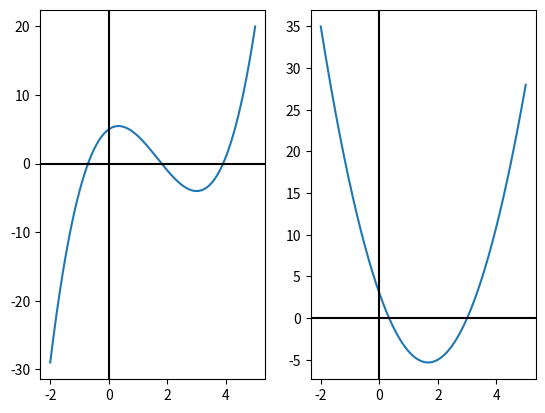

The matplotlib source for this figure:
import math
import matplotlib.pyplot as plt


# class Polynomial:
#     a = []
#
#     def __init__(self, a1):
#         self.a = a1
#
#     def calculation(self, x):
#         ans = 0.0
#         local_x = 1.0
#
#         for i in range(0, len(self.a)):
#             ans += self.a[i] * local_x
#             local_x *= x
#
#         return ans
#
#     def localize_roots(self, left, right, step):
#         table = []
#         local = left
#
#         while local - right <= 0:
#             table.append((local, self.calculation(local)))
#             local += step
#
#         ans = []
#         for i in range(0, len(table) - 1):
#             if table[i][1] * table[i + 1][1] < 0:
#                 ans.append((table[i][0], table[i + 1][0]))
#
#         return ans
#
#     def find_root_using_bisection_method(self, left, right, delta):
#         local_left = left
#         local_right = right
#
#         f_left = self.calculation(local_left)
#
#         while math.fabs(local_left - local_right) >= 2 * delta:
#             middle = (local_left + local_right) / 2.0
#             f_middle = self.calculation(middle)
#             if f_left * f_middle <= 0:
#                 local_right = middle
#             else:
#                 local_left = middle
#                 f_left = f_middle
#
#         return (local_left + local_right) / 2.0
#
#     def derivation(self, x):
#         ans = 0.0
#         local_x = 1.0
#
#         for i in range(1, len(self.a)):
#             ans += i * self.a[i] * local_x
#             local_x *= x
#
#         return ans
#
#     def find_min_and_max_derivative_on_segment(self, left, right, step):
#         max_value = math.fabs(self.derivation(left))
#         min_value = math.fabs(self.derivation(left))
#
#         local_x = left + step
#
#         while local_x <= right:
#             max_value = max(max_value, math.fabs(self.derivation(local_x)))
#             min_value = min(min_value, math.fabs(self.derivation(local_x)))
#             local_x += step
#
#         return min_value, max_value
#
#     def revert(self):
#         for i in range(0, len(self.a)):
#             self.a[i] = -self.a[i]
#
#     def find_root_using_iterative_method(self, left, right, eps):
#         if self.derivation((left + right) / 2.0) < 0:
#             self.revert()
#
#         min_value, max_value = self.find_min_and_max_derivative_on_segment(left, right, eps)
#
#         if min_value == max_value:
#             alpha = 1 / max_value
#             q = 1 - min_value / max_value
#         else:
#             alpha = 2 / (max_value + min_value)
#             q = (max_value - min_value) / (max_value + min_value)
#
#         x0 = (left + right) / 2.0
#         x1 = x0 - alpha * self.calculation(x0)
#
#         while math.fabs(x1 - x0) >= (1 - q) / q * eps:
#             x0 = x1
#             x1 = x0 - alpha * self.calculation(x0)
#
#         return x1
#
#     def find_root_using_newton_method(self, left, right, eps):
#         x0 = (left + right) / 2
#         x1 = x0 - self.calculation(x0) / self.derivation(x0)
#
#         while x1 - x0 >= eps:
#             x0 = x1
#             x1 = x0 - self.calculation(x0) / self.derivation(x0)
#
#         return x1
#
#
# def first():
#     a = list(map(int, input().split()))
#     polynomial = Polynomial(a)
#     a, b = polynomial.localize_roots(-3, 2, 0.001)[0]
#     print(polynomial.find_root_using_bisection_method(a, b, 0.0000001))
#     print(polynomial.find_root_using_newton_method(a, b, 0.0000001))
#     print(polynomial.find_root_using_iterative_method(a, b, 0.0000001))


def calculation(x):
    return x ** 3 - 5 * x ** 2 + 3 * x + 5


def derivation(x):
    return 3 * x ** 2 - 10 * x + 3


def find_min_and_max_abs_derivative_on_segment(left, right, step):
        max_value = math.fabs(derivation(left))
        min_value = math.fabs(derivation(left))

        local_x = left + step

        while local_x <= right:
            max_value = max(max_value, math.fabs(derivation(local_x)))
            min_value = min(min_value, math.fabs(derivation(local_x)))
            local_x += step

        return min_value, max_value


def find_root_using_iterative_method(left, right, eps):
    sign = 1
    if derivation((left + right) / 2.0) < 0:
        sign = -1

    min_value, max_value = find_min_and_max_abs_derivative_on_segment(left, right, eps)

    if min_value == max_value:
        alpha = 1 / max_value
        q = 1 - min_value / max_value
    else:
        alpha = 2 / (max_value + min_value)
        q = (max_value - min_value) / (max_value + min_value)

    x0 = (left + right) / 2.0
    x1 = x0 -  sign * alpha * calculation(x0)

    while math.fabs(x1 - x0) >= (1 - q) / q * eps:
        x0 = x1
        x1 = x0 - sign * alpha * calculation(x0)

    return x1


def localize_roots(left, right, step):
    table = []
    local = left

    while local - right <= 0:
        table.append((local, calculation(local)))
        local += step

    ans = []
    for i in range(0, len(table) - 1):
        if table[i][1] * table[i + 1][1] < 0:
            ans.append((table[i][0], table[i + 1][0]))

    return ans


def find_root_using_bisection_method(left, right, delta):
    local_left = left
    local_right = right

    f_left = calculation(local_left)

    while math.fabs(local_left - local_right) >= 2 * delta:
        middle = (local_left + local_right) / 2.0
        f_middle = calculation(middle)
        if f_left * f_middle <= 0:
            local_right = middle
        else:
            local_left = middle
            f_left = f_middle

    return (local_left + local_right) / 2.0


def find_root_using_newton_method(left, right, eps):
    x0 = (left + right) / 2
    x1 = x0 - calculation(x0) / derivation(x0)

    while x1 - x0 >= eps:
        x0 = x1
        x1 = x0 - calculation(x0) / derivation(x0)

    return x1


fig = plt.figure()

x = []
y = []

i = -2.0
delta = 0.001

plt.subplot(121)

while i <= 5.0:
    x.append(i)
    y.append(calculation(i))
    i += delta

plt.plot(x, y)

plt.axhline(color="black")
plt.axvline(color="black")

x = []
y = []

i = -2.0
delta = 0.001

plt.subplot(122)

while i <= 5.0:
    x.append(i)
    y.append(derivation(i))
    i += delta

plt.plot(x, y)

plt.axhline(color="black")
plt.axvline(color="black")

roots_local = localize_roots(-2, 0, 0.1)
print(roots_local)

print("bisection method", find_root_using_bisection_method(roots_local[0][0], roots_local[0][1], 0.000001))
print("iterative method", find_root_using_iterative_method(roots_local[0][0], roots_local[0][1], 0.000001))
print("newton method", find_root_using_newton_method(roots_local[0][0], roots_local[0][1], 0.000001))
plt.show()
